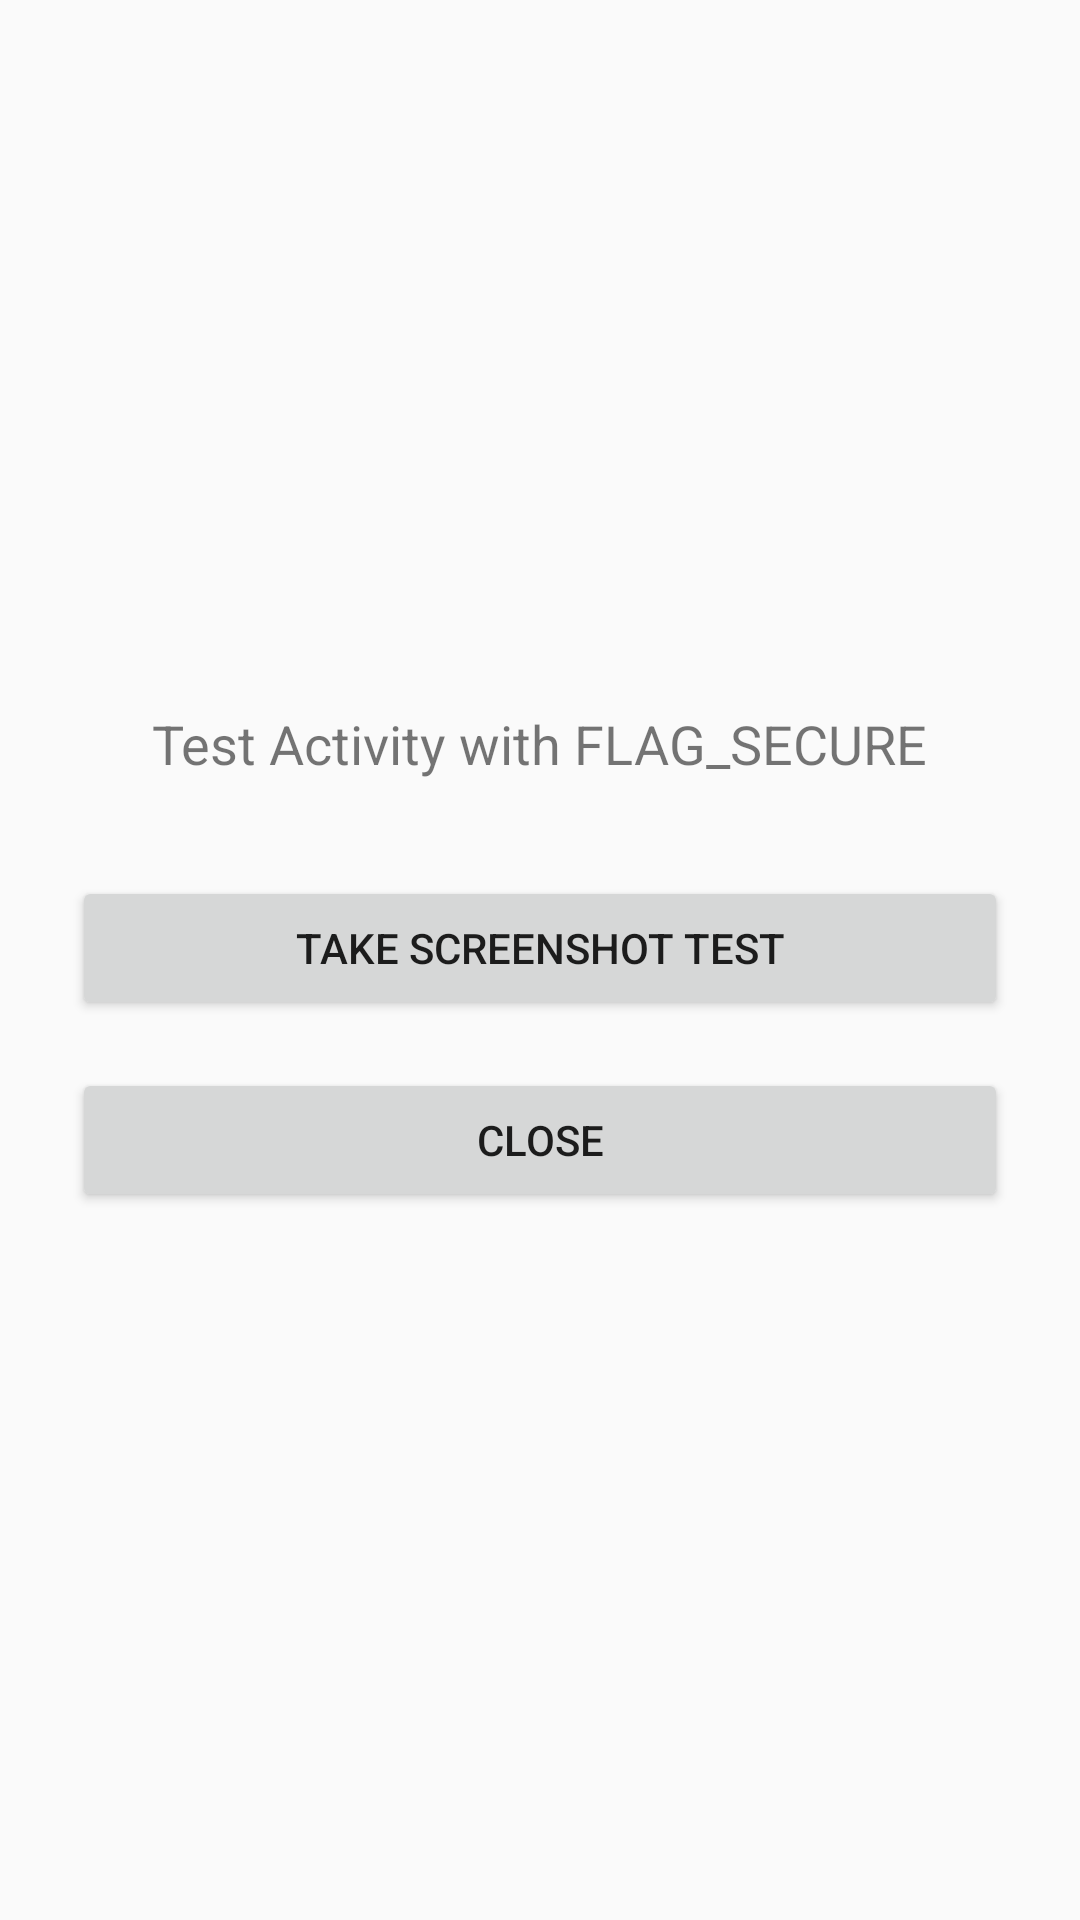

The Android layout XML behind this screen, and the referenced resources:
<!-- AndroidManifest.xml: application theme Theme.AppCompat.Light.DarkActionBar -->
<!-- res/layout/activity_test.xml -->
<?xml version="1.0" encoding="utf-8"?>
<LinearLayout xmlns:android="http://schemas.android.com/apk/res/android"
    android:layout_width="match_parent"
    android:layout_height="match_parent"
    android:orientation="vertical"
    android:padding="24dp"
    android:gravity="center">

    <TextView
        android:id="@+id/tvTestStatus"
        android:layout_width="wrap_content"
        android:layout_height="wrap_content"
        android:text="Test Activity with FLAG_SECURE"
        android:textSize="18sp"
        android:gravity="center"
        android:layout_marginBottom="32dp" />

    <Button
        android:id="@+id/btnTestScreenshot"
        android:layout_width="match_parent"
        android:layout_height="wrap_content"
        android:text="Take Screenshot Test"
        android:layout_marginBottom="16dp" />

    <Button
        android:id="@+id/btnTestClose"
        android:layout_width="match_parent"
        android:layout_height="wrap_content"
        android:text="Close" />

</LinearLayout>
<!-- resources referenced by this layout -->
<resources>

</resources>
